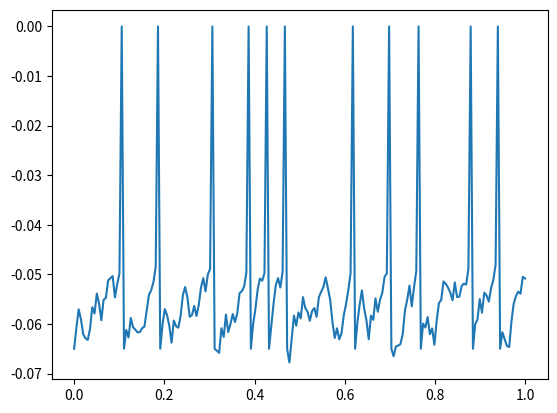

This chart was generated by the following Python code:
import numpy as np
import matplotlib.pyplot as plt

ms = 0.001
mV = 0.001
bigMOhm = 1000000
nA = 0.000000001 

# Parameters in the integrate and fire model

class liaf:
    def __init__(self,
            membraneTimeConstant = 30*ms,
            leakyReversalPotential = -85*mV,
            resetPotential = -65*mV,
            membraneResistance = 90*bigMOhm,
            electrodeInputCurrent = 0*nA,
            thresholdPotential = -50*mV):

        self.membraneTimeConstant = membraneTimeConstant
        self.leakyReversalPotential = leakyReversalPotential
        self.resetPotential = resetPotential
        self.membraneResistance = membraneResistance
        self.electrodeInputCurrent = electrodeInputCurrent
        self.thresholdPotential = thresholdPotential
 
        self.potential = self.resetPotential

    def updatePotential(self, initialPotential, t):
        if self.potential == 0.0:
            self.hyperpolarize()
        elif self.potential > self.thresholdPotential:
            self.generate_spike()
        else:
            self.potential = (self.leakyReversalPotential +
                    self.membraneResistance * self.electrodeInputCurrent +
                    np.exp(-t/self.membraneTimeConstant) * (initialPotential -
                        self.leakyReversalPotential -
                        self.membraneResistance * self.electrodeInputCurrent))


    def hyperpolarize(self):
        self.potential = self.resetPotential

    def generate_spike(self):
        self.potential = 0.0

    def simulate(self, time, steps):
        # time is in milliseconds

        potentials = [self.resetPotential]
        timesteps = np.linspace(0, time, num=steps)
        currents = np.abs(np.sin(np.arange(len(timesteps)) + np.random.normal(size=[len(timesteps)])))*nA*0.6

        for i, step in enumerate(np.diff(timesteps)):
            self.electrodeInputCurrent = currents[i]
            self.updatePotential(self.potential, step)
            potentials.append(self.potential)


        plt.plot(timesteps, potentials)
        plt.show()

if __name__ == "__main__":
    neuron = liaf()
    neuron.simulate(1, 200)
